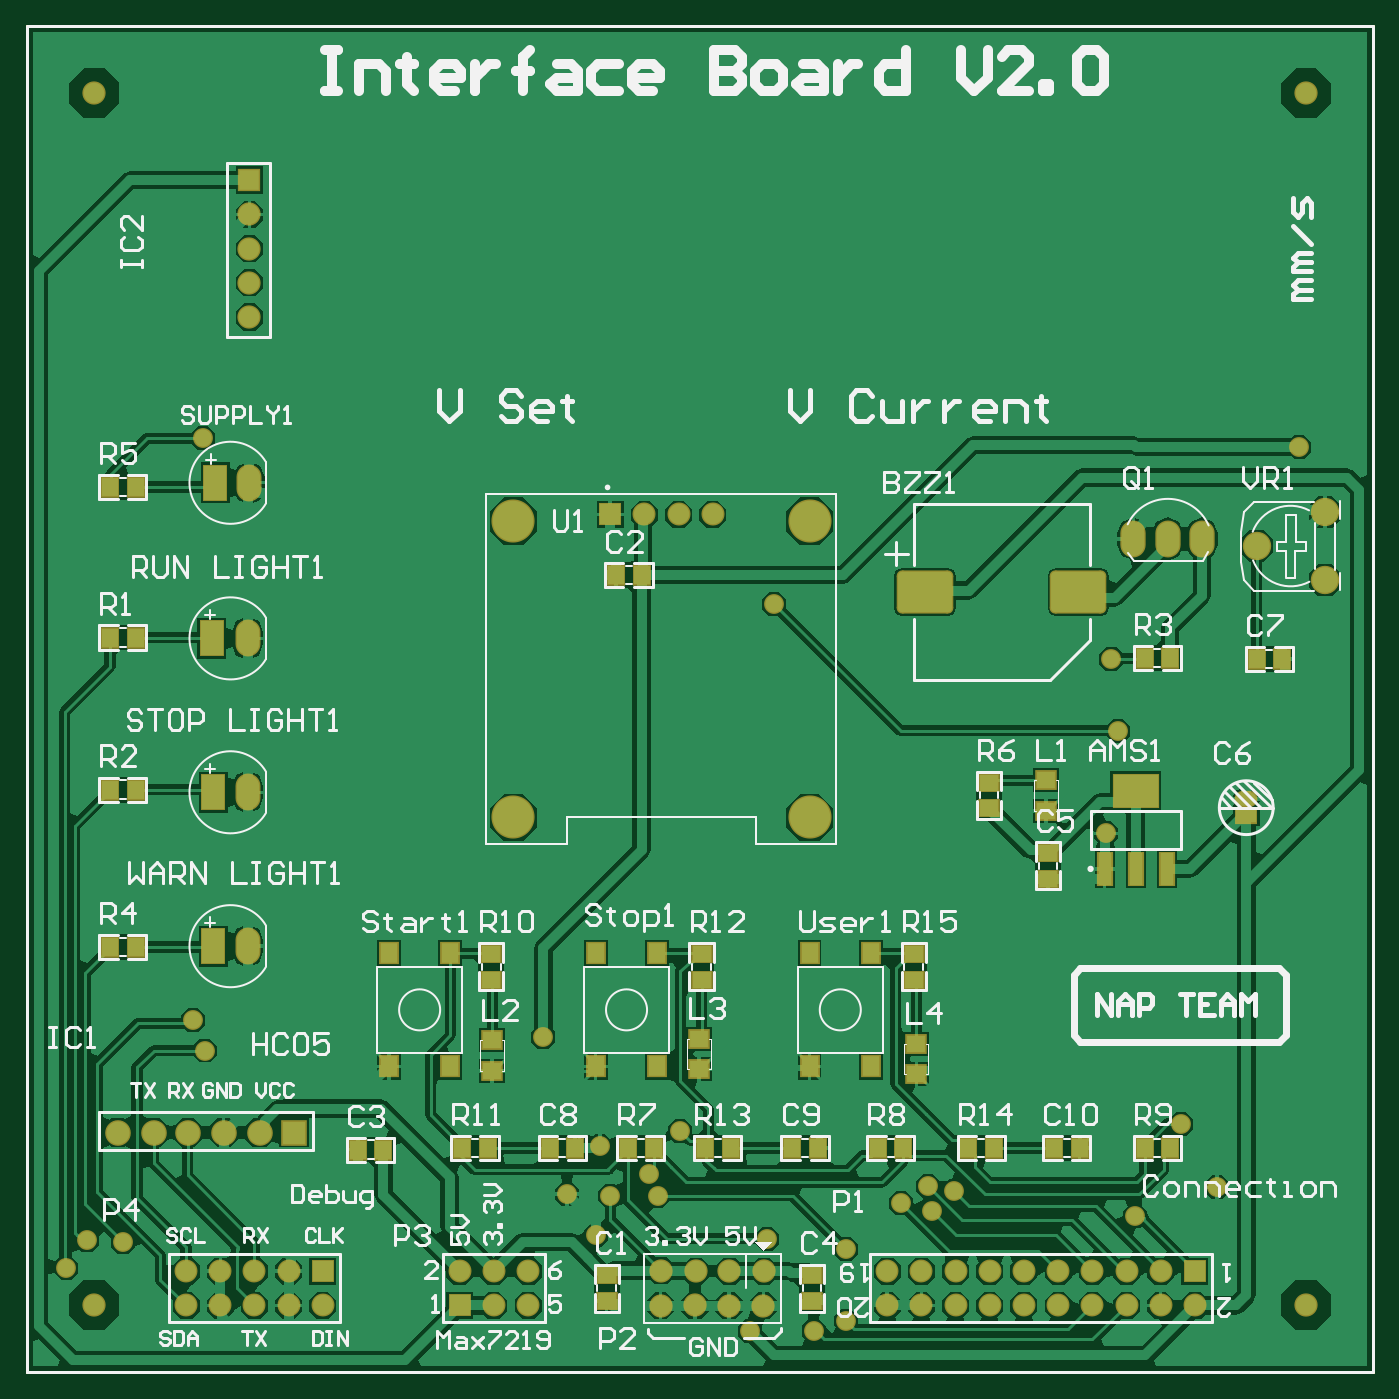
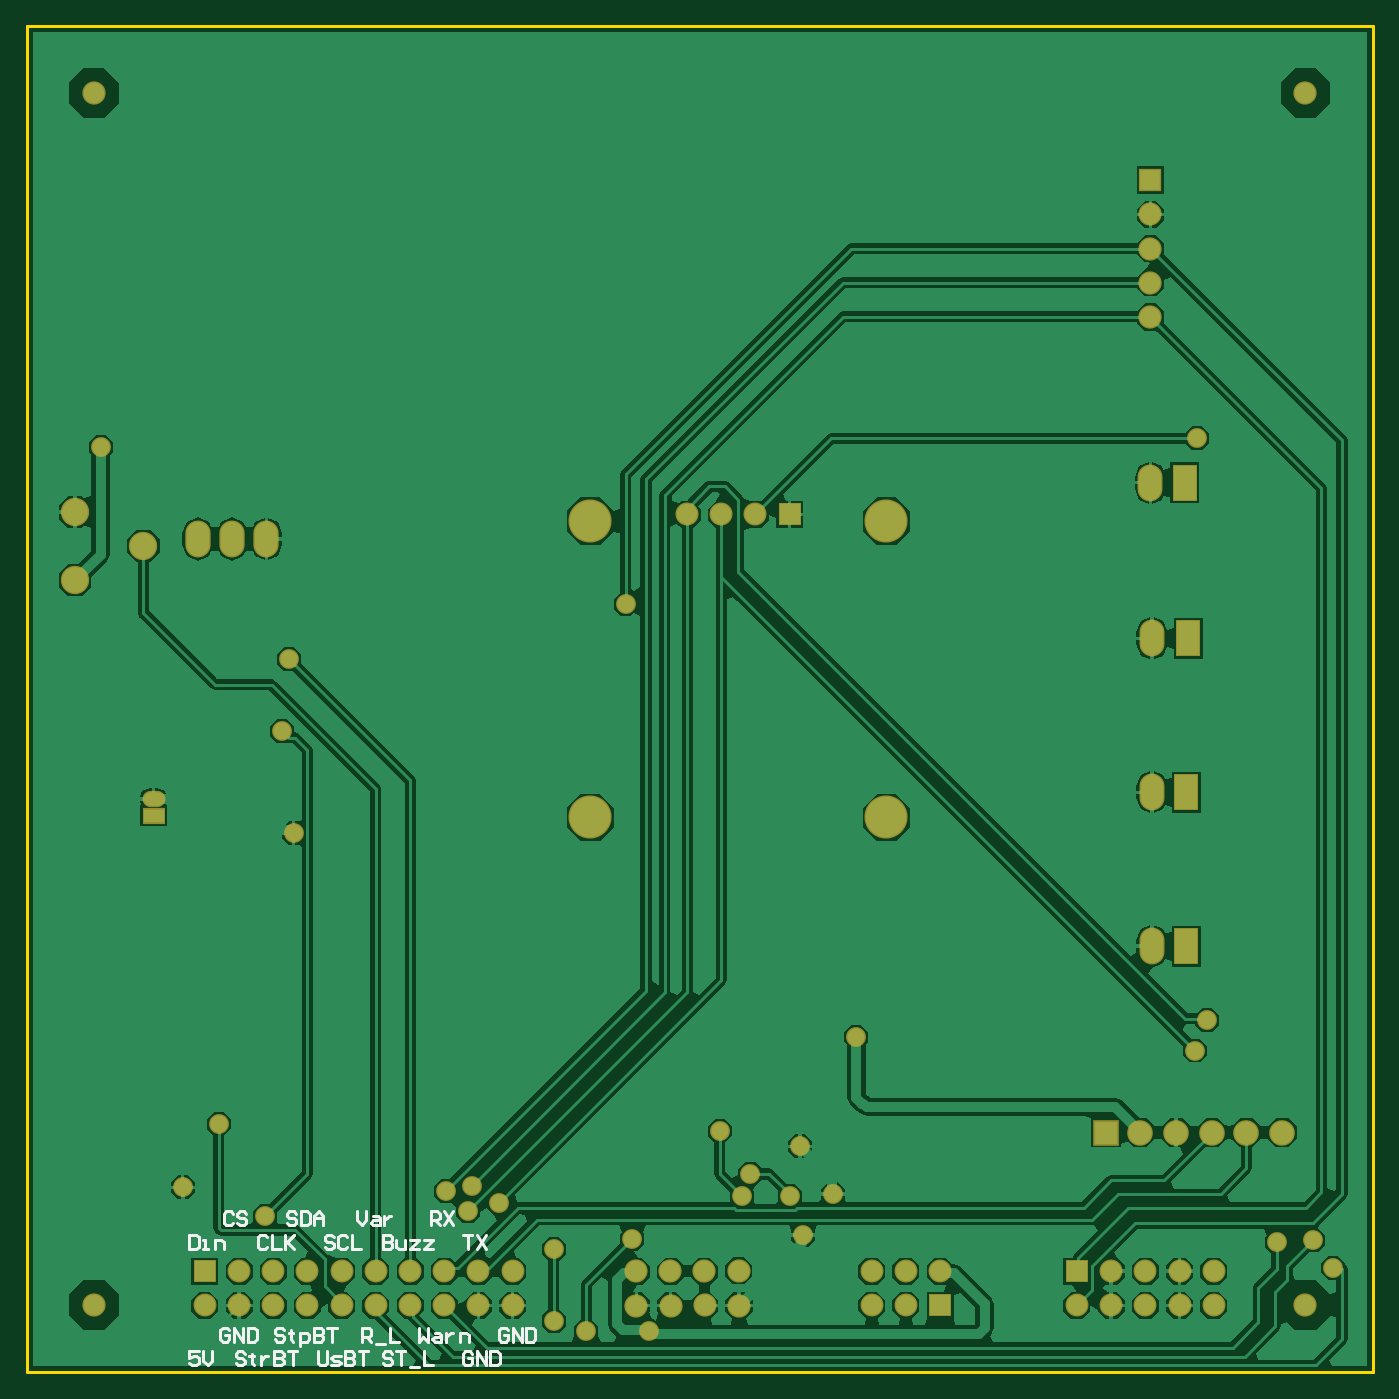
Circuit board: 9 layer files. Board 99.9 x 99.9 mm.
- bottom_copper: PCB6.GBL (36483 bytes)
- bottom_silk: PCB6.GBO (7774 bytes)
- paste: PCB6.GBP (266 bytes)
- bottom_mask: PCB6.GBS (3281 bytes)
- outline: PCB6.GKO (361 bytes)
- top_copper: PCB6.GTL (60042 bytes)
- top_silk: PCB6.GTO (46426 bytes)
- paste: PCB6.GTP (2522 bytes)
- top_mask: PCB6.GTS (5545 bytes)

=== bottom_copper: PCB6.GBL (36483 bytes, source omitted) ===
=== bottom_silk: PCB6.GBO (7774 bytes, source omitted) ===
=== paste: PCB6.GBP ===
G04*
G04 #@! TF.GenerationSoftware,Altium Limited,Altium Designer,21.3.2 (30)*
G04*
G04 Layer_Color=128*
%FSTAX44Y44*%
%MOMM*%
G71*
G04*
G04 #@! TF.SameCoordinates,BAFF9CCB-06E3-4415-8BD8-540CAB7B7E79*
G04*
G04*
G04 #@! TF.FilePolarity,Positive*
G04*
G01*
G75*
M02*

=== bottom_mask: PCB6.GBS ===
G04*
G04 #@! TF.GenerationSoftware,Altium Limited,Altium Designer,21.3.2 (30)*
G04*
G04 Layer_Color=16711935*
%FSTAX44Y44*%
%MOMM*%
G71*
G04*
G04 #@! TF.SameCoordinates,BAFF9CCB-06E3-4415-8BD8-540CAB7B7E79*
G04*
G04*
G04 #@! TF.FilePolarity,Negative*
G04*
G01*
G75*
%ADD35R,1.7272X1.7272*%
%ADD36C,1.7272*%
%ADD37R,1.7032X1.7032*%
%ADD38C,1.7032*%
%ADD39C,1.9032*%
%ADD40R,1.9032X1.9032*%
%ADD41R,1.7032X1.2032*%
%ADD42O,1.7032X1.2032*%
%ADD43O,1.8542X2.7432*%
%ADD44R,1.8542X2.7432*%
%ADD45O,1.8796X2.7432*%
%ADD46C,2.1082*%
%ADD47R,1.7112X1.7112*%
%ADD48C,1.7112*%
%ADD49C,3.2032*%
%ADD50C,1.4732*%
D35*
X001651Y0088519D02*
D03*
D36*
Y0085979D02*
D03*
Y0083439D02*
D03*
Y0080899D02*
D03*
Y0078359D02*
D03*
X00546862Y00049165D02*
D03*
X00521462D02*
D03*
X00496189Y00049546D02*
D03*
X00470662Y00049165D02*
D03*
X00470916Y00075327D02*
D03*
X0049657Y00074819D02*
D03*
X00521716D02*
D03*
X00547116D02*
D03*
X0005Y0095D02*
D03*
X0095D02*
D03*
Y0005D02*
D03*
X0005D02*
D03*
D37*
X0086741Y0007493D02*
D03*
X0021971D02*
D03*
X0032131Y0004953D02*
D03*
D38*
X0086741D02*
D03*
X0084201Y0007493D02*
D03*
Y0004953D02*
D03*
X0081661Y0007493D02*
D03*
Y0004953D02*
D03*
X0079121Y0007493D02*
D03*
Y0004953D02*
D03*
X0076581Y0007493D02*
D03*
Y0004953D02*
D03*
X0074041Y0007493D02*
D03*
Y0004953D02*
D03*
X0071501Y0007493D02*
D03*
Y0004953D02*
D03*
X0068961Y0007493D02*
D03*
Y0004953D02*
D03*
X0066421Y0007493D02*
D03*
Y0004953D02*
D03*
X0063881Y0007493D02*
D03*
Y0004953D02*
D03*
X0021971D02*
D03*
X0019431Y0007493D02*
D03*
Y0004953D02*
D03*
X0016891Y0007493D02*
D03*
Y0004953D02*
D03*
X0014351Y0007493D02*
D03*
Y0004953D02*
D03*
X0011811Y0007493D02*
D03*
Y0004953D02*
D03*
X0032131Y0007493D02*
D03*
X0034671Y0004953D02*
D03*
Y0007493D02*
D03*
X0037211Y0004953D02*
D03*
Y0007493D02*
D03*
D39*
X0006731Y001778D02*
D03*
X0009398D02*
D03*
X0011938D02*
D03*
X0014605D02*
D03*
X0017272D02*
D03*
D40*
X0019812D02*
D03*
D41*
X0090551Y0041275D02*
D03*
D42*
Y0042545D02*
D03*
D43*
X001651Y006604D02*
D03*
X0016383Y0031623D02*
D03*
Y0043053D02*
D03*
Y0054483D02*
D03*
D44*
X001397Y006604D02*
D03*
X0013843Y0031623D02*
D03*
Y0043053D02*
D03*
X0013716Y0054483D02*
D03*
D45*
X0082169Y00618598D02*
D03*
X0084709D02*
D03*
X0087249D02*
D03*
D46*
X0096393Y0058801D02*
D03*
X0091313Y0061341D02*
D03*
X0096393Y0063881D02*
D03*
D47*
X0043307Y0063697D02*
D03*
D48*
X0045847D02*
D03*
X0048387D02*
D03*
X0050927D02*
D03*
D49*
X0036117Y0063197D02*
D03*
X0058117D02*
D03*
Y0041197D02*
D03*
X0036117D02*
D03*
D50*
X005842Y0003048D02*
D03*
X0002921Y0007747D02*
D03*
X0004445Y0009779D02*
D03*
X0042291Y001016D02*
D03*
X0040103Y00132276D02*
D03*
X0042545Y0016764D02*
D03*
X0043307Y0013081D02*
D03*
X0046228Y0014732D02*
D03*
X0053721Y0003048D02*
D03*
X0054991Y0009906D02*
D03*
X0048514Y0017907D02*
D03*
X0046863Y0013081D02*
D03*
X0060819Y00091302D02*
D03*
X0060833Y000381D02*
D03*
X0085725Y0018415D02*
D03*
X0055499Y0057023D02*
D03*
X0081026Y0047625D02*
D03*
X0082296Y0011557D02*
D03*
X0088392Y0013716D02*
D03*
X0012319Y0026162D02*
D03*
X0013208Y0023876D02*
D03*
X0038354Y0024892D02*
D03*
X0013081Y0069342D02*
D03*
X0007112Y0009652D02*
D03*
X0094488Y0068707D02*
D03*
X0068834Y0013462D02*
D03*
X0066929Y0013843D02*
D03*
X0067183Y0011938D02*
D03*
X0064897Y0012573D02*
D03*
X0080518Y0052959D02*
D03*
X0080137Y0040005D02*
D03*
M02*

=== outline: PCB6.GKO ===
G04*
G04 #@! TF.GenerationSoftware,Altium Limited,Altium Designer,21.3.2 (30)*
G04*
G04 Layer_Color=16711935*
%FSTAX44Y44*%
%MOMM*%
G71*
G04*
G04 #@! TF.SameCoordinates,BAFF9CCB-06E3-4415-8BD8-540CAB7B7E79*
G04*
G04*
G04 #@! TF.FilePolarity,Positive*
G04*
G01*
G75*
%ADD10C,0.2540*%
D10*
X0099949D01*
Y0099949D01*
X0D02*
X0099949D01*
X0Y0D02*
Y0099949D01*
M02*

=== top_copper: PCB6.GTL (60042 bytes, source omitted) ===
=== top_silk: PCB6.GTO (46426 bytes, source omitted) ===
=== paste: PCB6.GTP ===
G04*
G04 #@! TF.GenerationSoftware,Altium Limited,Altium Designer,21.3.2 (30)*
G04*
G04 Layer_Color=8421504*
%FSTAX44Y44*%
%MOMM*%
G71*
G04*
G04 #@! TF.SameCoordinates,BAFF9CCB-06E3-4415-8BD8-540CAB7B7E79*
G04*
G04*
G04 #@! TF.FilePolarity,Positive*
G04*
G01*
G75*
G04:AMPARAMS|DCode=21|XSize=4mm|YSize=3mm|CornerRadius=0.3mm|HoleSize=0mm|Usage=FLASHONLY|Rotation=180.000|XOffset=0mm|YOffset=0mm|HoleType=Round|Shape=RoundedRectangle|*
%AMROUNDEDRECTD21*
21,1,4.0000,2.4000,0,0,180.0*
21,1,3.4000,3.0000,0,0,180.0*
1,1,0.6000,-1.7000,1.2000*
1,1,0.6000,1.7000,1.2000*
1,1,0.6000,1.7000,-1.2000*
1,1,0.6000,-1.7000,-1.2000*
%
%ADD21ROUNDEDRECTD21*%
%ADD22R,1.4000X1.2000*%
%ADD23R,1.2000X1.4000*%
%ADD24R,1.3970X1.2700*%
%ADD25R,1.0000X2.4000*%
%ADD26R,3.3000X2.4000*%
%ADD27R,1.2700X1.5240*%
D21*
X006669Y0057912D02*
D03*
X007809D02*
D03*
D22*
X00714402Y00418742D02*
D03*
Y00437742D02*
D03*
X00501042Y00310446D02*
D03*
Y00291446D02*
D03*
X00658522Y00310446D02*
D03*
Y00291446D02*
D03*
X00344832Y00310446D02*
D03*
Y00291446D02*
D03*
X00582896Y00052686D02*
D03*
Y00071686D02*
D03*
X00430496Y00052686D02*
D03*
Y00071686D02*
D03*
X00758156Y00366376D02*
D03*
Y00385376D02*
D03*
D23*
X00061664Y00545492D02*
D03*
X00080664D02*
D03*
X00061664Y00432462D02*
D03*
X00080664D02*
D03*
X00061664Y00315622D02*
D03*
X00080664D02*
D03*
X00650894Y0016627D02*
D03*
X00631894D02*
D03*
X00830014D02*
D03*
X00849014D02*
D03*
X00781704Y00166336D02*
D03*
X00762704D02*
D03*
X00699116Y00166216D02*
D03*
X00718116D02*
D03*
X00503536D02*
D03*
X00522536D02*
D03*
X00587394Y00166336D02*
D03*
X00568394D02*
D03*
X00446474Y0016627D02*
D03*
X00465474D02*
D03*
X00342196Y00166216D02*
D03*
X00323196D02*
D03*
X00407054Y00166336D02*
D03*
X00388054D02*
D03*
X0093213Y0052959D02*
D03*
X0091313D02*
D03*
X00080664Y00657252D02*
D03*
X00061664D02*
D03*
X00245726Y00165134D02*
D03*
X00264726D02*
D03*
X00437496Y00591854D02*
D03*
X00456496D02*
D03*
X00830014Y00530252D02*
D03*
X00849014D02*
D03*
D24*
X0049911Y0024765D02*
D03*
Y0022479D02*
D03*
X006604Y0024384D02*
D03*
Y0022098D02*
D03*
X0034544Y0024638D02*
D03*
Y0022352D02*
D03*
X0075692Y0041656D02*
D03*
Y0043942D02*
D03*
D25*
X008004Y00373638D02*
D03*
X008234D02*
D03*
X008464D02*
D03*
D26*
X008234Y00431638D02*
D03*
D27*
X00626872Y00310854D02*
D03*
X00581152D02*
D03*
X00626872Y00227034D02*
D03*
X00581152D02*
D03*
X00468122Y00310854D02*
D03*
X00422402D02*
D03*
X00468122Y00227034D02*
D03*
X00422402D02*
D03*
X00314452Y00310854D02*
D03*
X00268732D02*
D03*
X00314452Y00227034D02*
D03*
X00268732D02*
D03*
M02*

=== top_mask: PCB6.GTS ===
G04*
G04 #@! TF.GenerationSoftware,Altium Limited,Altium Designer,21.3.2 (30)*
G04*
G04 Layer_Color=8388736*
%FSTAX44Y44*%
%MOMM*%
G71*
G04*
G04 #@! TF.SameCoordinates,BAFF9CCB-06E3-4415-8BD8-540CAB7B7E79*
G04*
G04*
G04 #@! TF.FilePolarity,Negative*
G04*
G01*
G75*
G04:AMPARAMS|DCode=28|XSize=4.2032mm|YSize=3.2032mm|CornerRadius=0.4016mm|HoleSize=0mm|Usage=FLASHONLY|Rotation=180.000|XOffset=0mm|YOffset=0mm|HoleType=Round|Shape=RoundedRectangle|*
%AMROUNDEDRECTD28*
21,1,4.2032,2.4000,0,0,180.0*
21,1,3.4000,3.2032,0,0,180.0*
1,1,0.8032,-1.7000,1.2000*
1,1,0.8032,1.7000,1.2000*
1,1,0.8032,1.7000,-1.2000*
1,1,0.8032,-1.7000,-1.2000*
%
%ADD28ROUNDEDRECTD28*%
%ADD29R,1.6032X1.4032*%
%ADD30R,1.4032X1.6032*%
%ADD31R,1.6002X1.4732*%
%ADD32R,1.2032X2.6032*%
%ADD33R,3.5032X2.6032*%
%ADD34R,1.4732X1.7272*%
%ADD35R,1.7272X1.7272*%
%ADD36C,1.7272*%
%ADD37R,1.7032X1.7032*%
%ADD38C,1.7032*%
%ADD39C,1.9032*%
%ADD40R,1.9032X1.9032*%
%ADD41R,1.7032X1.2032*%
%ADD42O,1.7032X1.2032*%
%ADD43O,1.8542X2.7432*%
%ADD44R,1.8542X2.7432*%
%ADD45O,1.8796X2.7432*%
%ADD46C,2.1082*%
%ADD47R,1.7112X1.7112*%
%ADD48C,1.7112*%
%ADD49C,3.2032*%
%ADD50C,1.4732*%
D28*
X006669Y0057912D02*
D03*
X007809D02*
D03*
D29*
X00714402Y00418742D02*
D03*
Y00437742D02*
D03*
X00501042Y00310446D02*
D03*
Y00291446D02*
D03*
X00658522Y00310446D02*
D03*
Y00291446D02*
D03*
X00344832Y00310446D02*
D03*
Y00291446D02*
D03*
X00582896Y00052686D02*
D03*
Y00071686D02*
D03*
X00430496Y00052686D02*
D03*
Y00071686D02*
D03*
X00758156Y00366376D02*
D03*
Y00385376D02*
D03*
D30*
X00061664Y00545492D02*
D03*
X00080664D02*
D03*
X00061664Y00432462D02*
D03*
X00080664D02*
D03*
X00061664Y00315622D02*
D03*
X00080664D02*
D03*
X00650894Y0016627D02*
D03*
X00631894D02*
D03*
X00830014D02*
D03*
X00849014D02*
D03*
X00781704Y00166336D02*
D03*
X00762704D02*
D03*
X00699116Y00166216D02*
D03*
X00718116D02*
D03*
X00503536D02*
D03*
X00522536D02*
D03*
X00587394Y00166336D02*
D03*
X00568394D02*
D03*
X00446474Y0016627D02*
D03*
X00465474D02*
D03*
X00342196Y00166216D02*
D03*
X00323196D02*
D03*
X00407054Y00166336D02*
D03*
X00388054D02*
D03*
X0093213Y0052959D02*
D03*
X0091313D02*
D03*
X00080664Y00657252D02*
D03*
X00061664D02*
D03*
X00245726Y00165134D02*
D03*
X00264726D02*
D03*
X00437496Y00591854D02*
D03*
X00456496D02*
D03*
X00830014Y00530252D02*
D03*
X00849014D02*
D03*
D31*
X0049911Y0024765D02*
D03*
Y0022479D02*
D03*
X006604Y0024384D02*
D03*
Y0022098D02*
D03*
X0034544Y0024638D02*
D03*
Y0022352D02*
D03*
X0075692Y0041656D02*
D03*
Y0043942D02*
D03*
D32*
X008004Y00373638D02*
D03*
X008234D02*
D03*
X008464D02*
D03*
D33*
X008234Y00431638D02*
D03*
D34*
X00626872Y00310854D02*
D03*
X00581152D02*
D03*
X00626872Y00227034D02*
D03*
X00581152D02*
D03*
X00468122Y00310854D02*
D03*
X00422402D02*
D03*
X00468122Y00227034D02*
D03*
X00422402D02*
D03*
X00314452Y00310854D02*
D03*
X00268732D02*
D03*
X00314452Y00227034D02*
D03*
X00268732D02*
D03*
D35*
X001651Y0088519D02*
D03*
D36*
Y0085979D02*
D03*
Y0083439D02*
D03*
Y0080899D02*
D03*
Y0078359D02*
D03*
X00546862Y00049165D02*
D03*
X00521462D02*
D03*
X00496189Y00049546D02*
D03*
X00470662Y00049165D02*
D03*
X00470916Y00075327D02*
D03*
X0049657Y00074819D02*
D03*
X00521716D02*
D03*
X00547116D02*
D03*
X0005Y0095D02*
D03*
X0095D02*
D03*
Y0005D02*
D03*
X0005D02*
D03*
D37*
X0086741Y0007493D02*
D03*
X0021971D02*
D03*
X0032131Y0004953D02*
D03*
D38*
X0086741D02*
D03*
X0084201Y0007493D02*
D03*
Y0004953D02*
D03*
X0081661Y0007493D02*
D03*
Y0004953D02*
D03*
X0079121Y0007493D02*
D03*
Y0004953D02*
D03*
X0076581Y0007493D02*
D03*
Y0004953D02*
D03*
X0074041Y0007493D02*
D03*
Y0004953D02*
D03*
X0071501Y0007493D02*
D03*
Y0004953D02*
D03*
X0068961Y0007493D02*
D03*
Y0004953D02*
D03*
X0066421Y0007493D02*
D03*
Y0004953D02*
D03*
X0063881Y0007493D02*
D03*
Y0004953D02*
D03*
X0021971D02*
D03*
X0019431Y0007493D02*
D03*
Y0004953D02*
D03*
X0016891Y0007493D02*
D03*
Y0004953D02*
D03*
X0014351Y0007493D02*
D03*
Y0004953D02*
D03*
X0011811Y0007493D02*
D03*
Y0004953D02*
D03*
X0032131Y0007493D02*
D03*
X0034671Y0004953D02*
D03*
Y0007493D02*
D03*
X0037211Y0004953D02*
D03*
Y0007493D02*
D03*
D39*
X0006731Y001778D02*
D03*
X0009398D02*
D03*
X0011938D02*
D03*
X0014605D02*
D03*
X0017272D02*
D03*
D40*
X0019812D02*
D03*
D41*
X0090551Y0041275D02*
D03*
D42*
Y0042545D02*
D03*
D43*
X001651Y006604D02*
D03*
X0016383Y0031623D02*
D03*
Y0043053D02*
D03*
Y0054483D02*
D03*
D44*
X001397Y006604D02*
D03*
X0013843Y0031623D02*
D03*
Y0043053D02*
D03*
X0013716Y0054483D02*
D03*
D45*
X0082169Y00618598D02*
D03*
X0084709D02*
D03*
X0087249D02*
D03*
D46*
X0096393Y0058801D02*
D03*
X0091313Y0061341D02*
D03*
X0096393Y0063881D02*
D03*
D47*
X0043307Y0063697D02*
D03*
D48*
X0045847D02*
D03*
X0048387D02*
D03*
X0050927D02*
D03*
D49*
X0036117Y0063197D02*
D03*
X0058117D02*
D03*
Y0041197D02*
D03*
X0036117D02*
D03*
D50*
X005842Y0003048D02*
D03*
X0002921Y0007747D02*
D03*
X0004445Y0009779D02*
D03*
X0042291Y001016D02*
D03*
X0040103Y00132276D02*
D03*
X0042545Y0016764D02*
D03*
X0043307Y0013081D02*
D03*
X0046228Y0014732D02*
D03*
X0053721Y0003048D02*
D03*
X0054991Y0009906D02*
D03*
X0048514Y0017907D02*
D03*
X0046863Y0013081D02*
D03*
X0060819Y00091302D02*
D03*
X0060833Y000381D02*
D03*
X0085725Y0018415D02*
D03*
X0055499Y0057023D02*
D03*
X0081026Y0047625D02*
D03*
X0082296Y0011557D02*
D03*
X0088392Y0013716D02*
D03*
X0012319Y0026162D02*
D03*
X0013208Y0023876D02*
D03*
X0038354Y0024892D02*
D03*
X0013081Y0069342D02*
D03*
X0007112Y0009652D02*
D03*
X0094488Y0068707D02*
D03*
X0068834Y0013462D02*
D03*
X0066929Y0013843D02*
D03*
X0067183Y0011938D02*
D03*
X0064897Y0012573D02*
D03*
X0080518Y0052959D02*
D03*
X0080137Y0040005D02*
D03*
M02*

